Run: headless pygame with SDL's dummy video driver; simulated clock (each Clock.tick advances the game by its frame time, no real sleeping); random seed 0; keys injected as events and as key.get_pressed() state; no mouse input.
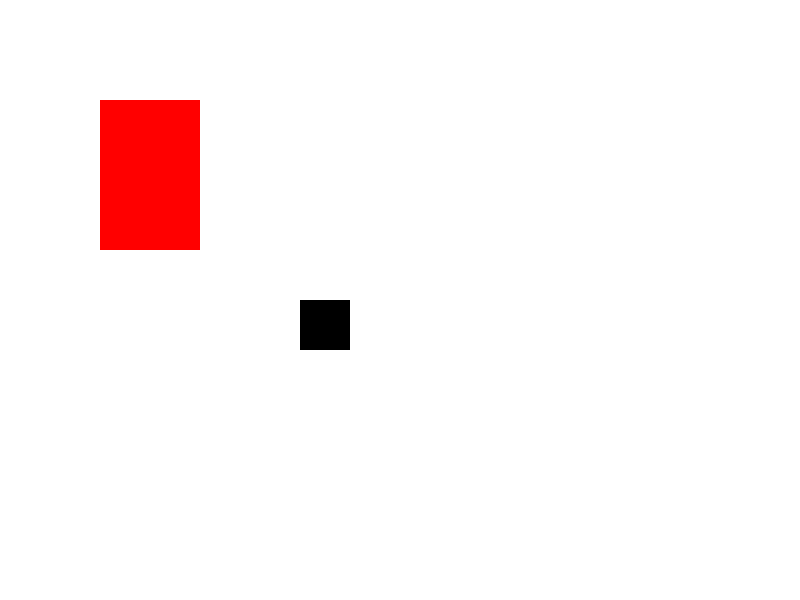
Frame 1 of 4 · flips 1–60 · no input
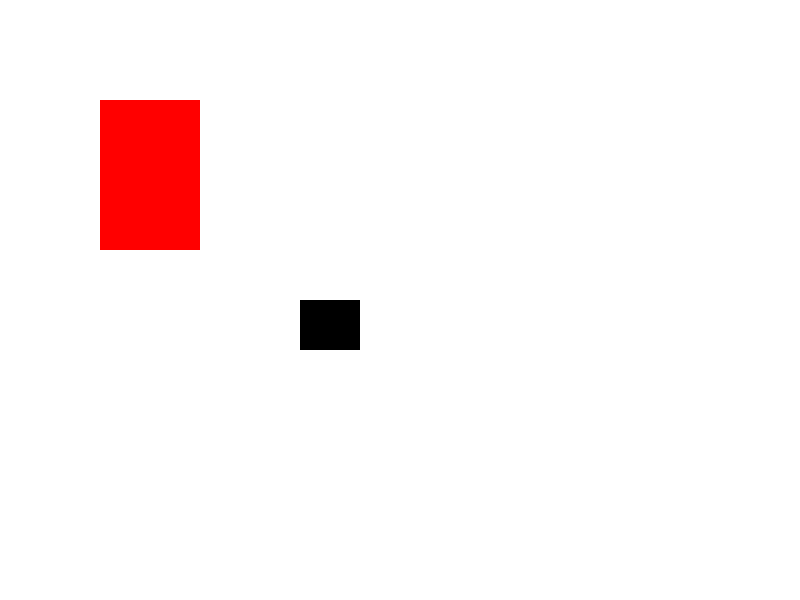
Frame 2 of 4 · flips 61–180 · tapped SPACE, RETURN · held RIGHT (→), D
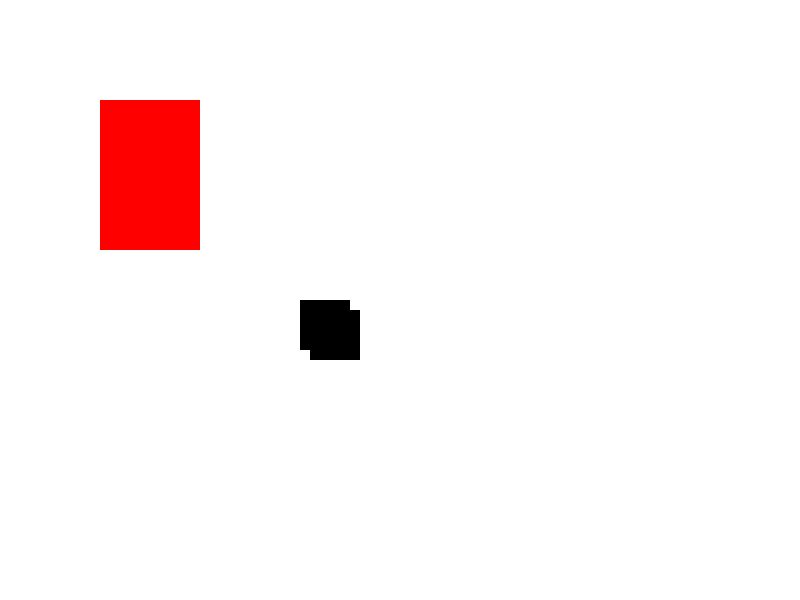
Frame 3 of 4 · flips 181–300 · held DOWN (↓), S
Frame 4 of 4 · flips 301–420 · held LEFT (←), A, UP (↑), W · screen same as frame 1, image omitted

The pygame program that drew these frames:

# import our modules
import pygame
from pygame.locals import *
import sys
import random

# Initialize our pygame modules
pygame.init()

# Create tuples for our colors
colorWHITE = (255,255,255)
colorBLACK = (0,0,0)
colorRED = (255,0,0)

# Create our main game window - last time we named it screen
# Let's give it a different name this time
gameWindow = pygame.display.set_mode((800,600))

# Set the caption/title for our animation
pygame.display.set_caption('Box Animator 5000')

gameQuit = False

move_x = 300
move_y = 300

rect1 = pygame.Rect(move_x,move_y,50,50)
rect2 = pygame.Rect(100,100, 100,150)

# Game Loop
while not gameQuit:
    for event in pygame.event.get():
        if event.type == pygame.QUIT:
            gameExit = True
            pygame.qui()
            sys.exit()
        # If the player presses 'q', it is considered a quit event
        if event.type == pygame.KEYDOWN:
            if event.key == pygame.K_q:
                pygame.quit()
                sys.exit()
        # If the player presses 'ESC', it is considered a quit event
        if event.type == pygame.KEYDOWN:
            if event.key == pygame.K_ESCAPE:
                pygame.quit()
                sys.exit()
        # If arrow key left is pressed, move the object left
        if event.type == pygame.KEYDOWN:
            if event.key == pygame.K_LEFT:
                move_x -= 10
        # If arrow key right is pressed, move the object right
            if event.key == pygame.K_RIGHT:
                move_x += 10
        # If arrow key up is pressed, move the object up                
        if event.type == pygame.KEYDOWN:
            if event.key == pygame.K_UP:
                move_y -=10
        # If arrow key down is pressed, move the object down         
            if event.key == pygame.K_DOWN:
                move_y +=10
        # if 't' is pressed, randomly teleport the object
        if event.type == pygame.KEYDOWN:
            if event.key == pygame.K_t:
                move_y = int(random.randint(1,600))
                move_x = int(random.randint(1,600))
                
        # Check to see if we collide with the right screen end        
        if move_x > 750:
            move_x -= 50
            pygame.display.set_caption('Right Collision')
        if move_x < 1:
            move_x += 50
        # Check to see if we collide with the left screen end
            pygame.display.set_caption('Left Collision')
        # Check to see if we collide with the bottom of the screen
        if move_y > 550:
            move_y -= 50
            pygame.display.set_caption('Bottom Collision')
        # Check to see if we collide with the top of the screen
        if move_y < 1:
            move_y += 50
            pygame.display.set_caption('Top Collision')
            
            
    # Fill the gameWindow with the color white
    gameWindow.fill(colorWHITE)

    # Blit a black rectangle object
    pygame.draw.rect(gameWindow, colorBLACK, [move_x,move_y,50,50])
    pygame.draw.rect(gameWindow, colorBLACK, rect1)
    pygame.draw.rect(gameWindow, colorRED, rect2)
    
    
    # Update our screen
    pygame.display.update()

    
